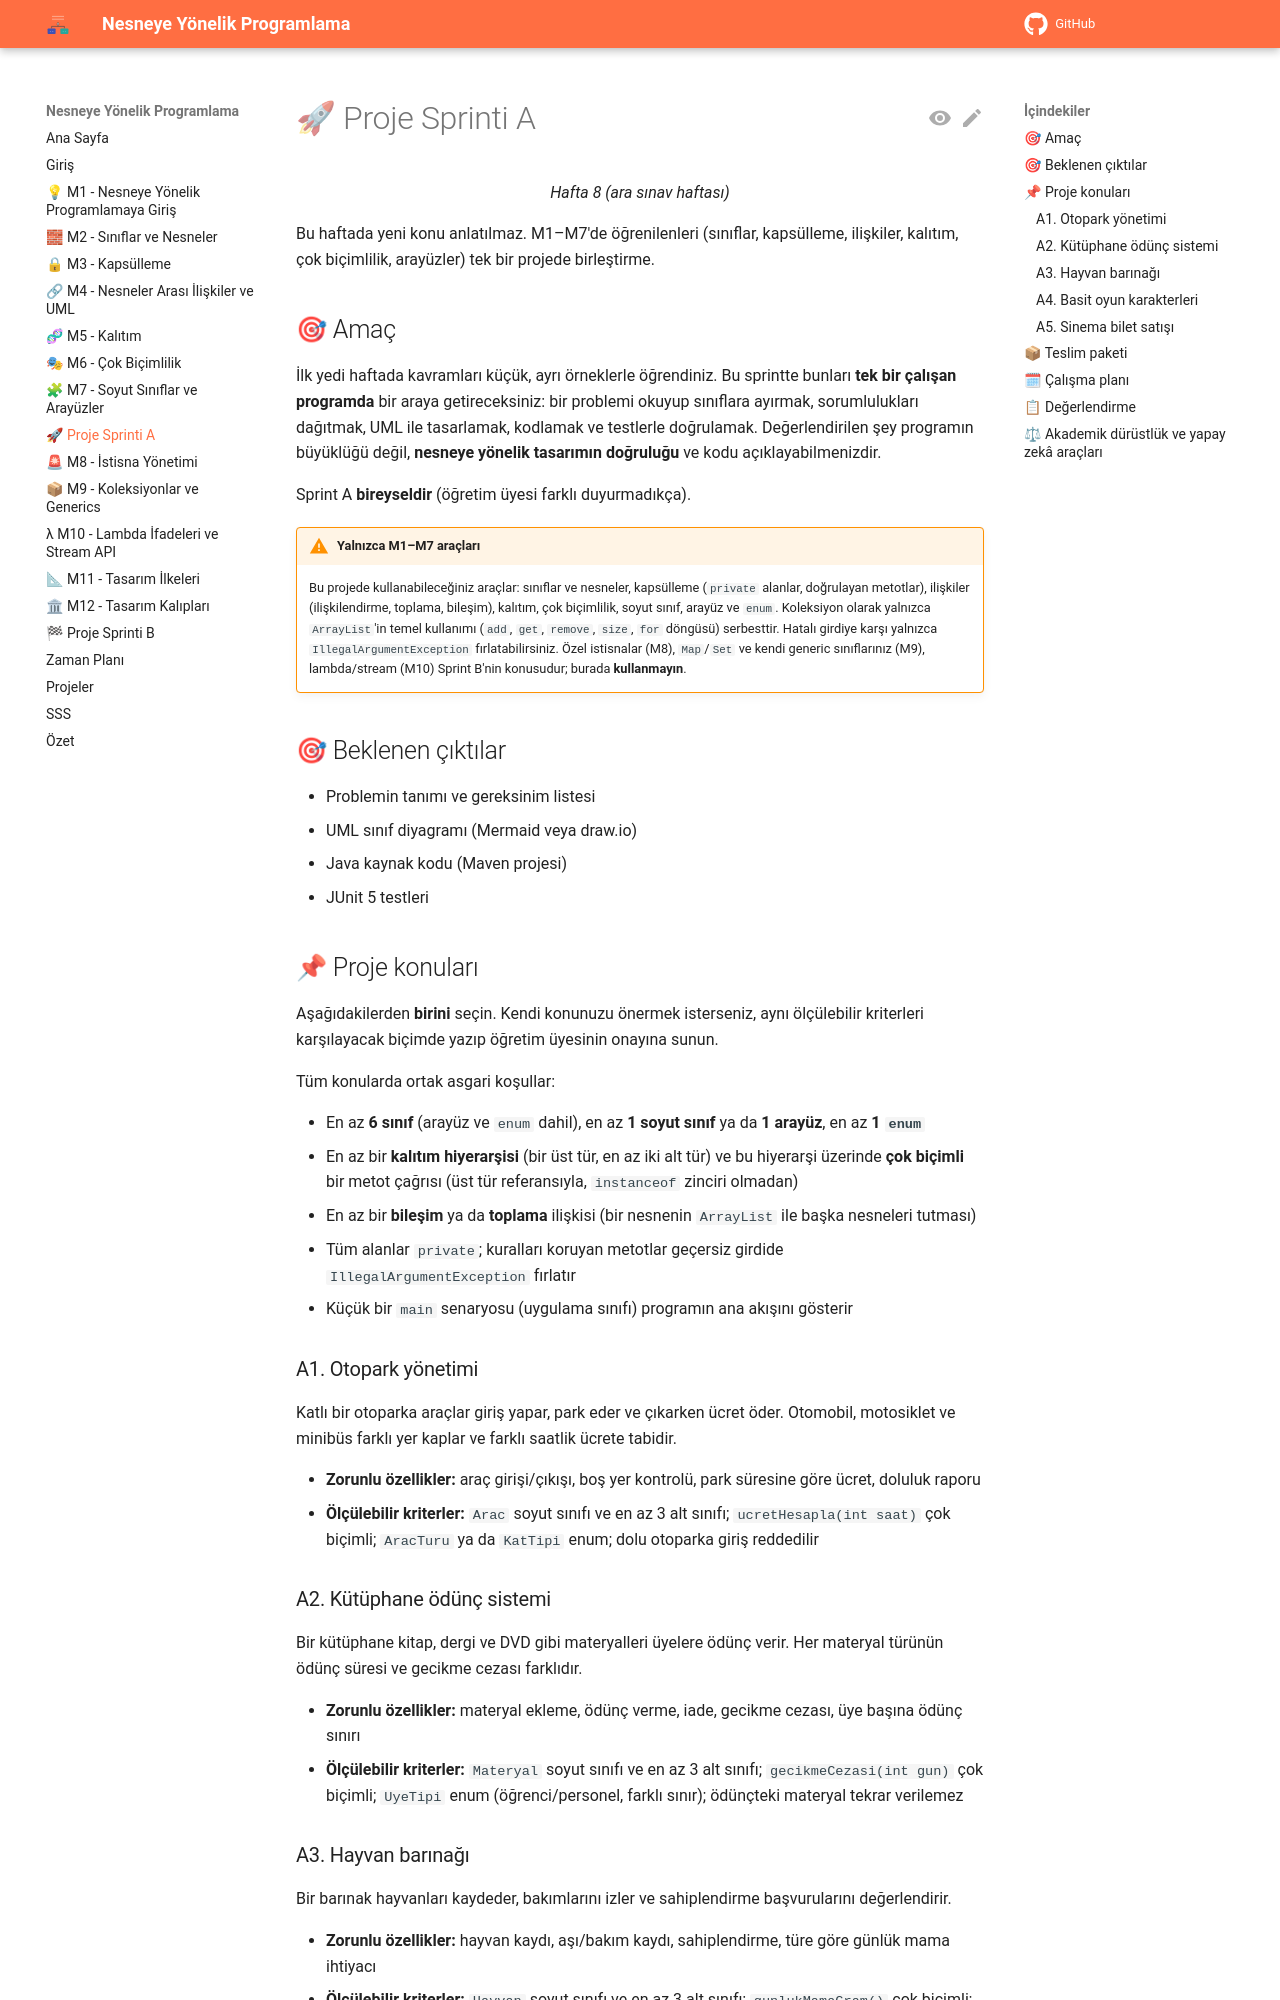

repository: aligunesgit/NesneyeYonelikProgramlama · page: sprint_a_proje/index.html · generator: mkdocs

# 🚀 Proje Sprinti A

<p align="center"><em>Hafta 8 (ara sınav haftası)</em></p>

Bu haftada yeni konu anlatılmaz. M1–M7'de öğrenilenleri (sınıflar, kapsülleme, ilişkiler, kalıtım, çok biçimlilik, arayüzler) tek bir projede birleştirme.

## 🎯 Amaç

İlk yedi haftada kavramları küçük, ayrı örneklerle öğrendiniz. Bu sprintte bunları **tek bir
çalışan programda** bir araya getireceksiniz: bir problemi okuyup sınıflara ayırmak, sorumlulukları
dağıtmak, UML ile tasarlamak, kodlamak ve testlerle doğrulamak. Değerlendirilen şey programın büyüklüğü
değil, **nesneye yönelik tasarımın doğruluğu** ve kodu açıklayabilmenizdir.

Sprint A **bireyseldir** (öğretim üyesi farklı duyurmadıkça).

!!! warning "Yalnızca M1–M7 araçları"

    Bu projede kullanabileceğiniz araçlar: sınıflar ve nesneler, kapsülleme (`private` alanlar,
    doğrulayan metotlar), ilişkiler (ilişkilendirme, toplama, bileşim), kalıtım, çok biçimlilik,
    soyut sınıf, arayüz ve `enum`. Koleksiyon olarak yalnızca `ArrayList`'in temel kullanımı
    (`add`, `get`, `remove`, `size`, `for` döngüsü) serbesttir. Hatalı girdiye karşı yalnızca
    `IllegalArgumentException` fırlatabilirsiniz. Özel istisnalar (M8), `Map`/`Set` ve kendi generic
    sınıflarınız (M9), lambda/stream (M10) Sprint B'nin konusudur; burada **kullanmayın**.

## 🎯 Beklenen çıktılar

* Problemin tanımı ve gereksinim listesi
* UML sınıf diyagramı (Mermaid veya draw.io)
* Java kaynak kodu (Maven projesi)
* JUnit 5 testleri

## 📌 Proje konuları

Aşağıdakilerden **birini** seçin. Kendi konunuzu önermek isterseniz, aynı ölçülebilir kriterleri
karşılayacak biçimde yazıp öğretim üyesinin onayına sunun.

Tüm konularda ortak asgari koşullar:

* En az **6 sınıf** (arayüz ve `enum` dahil), en az **1 soyut sınıf** ya da **1 arayüz**, en az
  **1 `enum`**
* En az bir **kalıtım hiyerarşisi** (bir üst tür, en az iki alt tür) ve bu hiyerarşi üzerinde
  **çok biçimli** bir metot çağrısı (üst tür referansıyla, `instanceof` zinciri olmadan)
* En az bir **bileşim** ya da **toplama** ilişkisi (bir nesnenin `ArrayList` ile başka nesneleri tutması)
* Tüm alanlar `private`; kuralları koruyan metotlar geçersiz girdide `IllegalArgumentException` fırlatır
* Küçük bir `main` senaryosu (uygulama sınıfı) programın ana akışını gösterir

### A1. Otopark yönetimi

Katlı bir otoparka araçlar giriş yapar, park eder ve çıkarken ücret öder. Otomobil, motosiklet ve
minibüs farklı yer kaplar ve farklı saatlik ücrete tabidir.

* **Zorunlu özellikler:** araç girişi/çıkışı, boş yer kontrolü, park süresine göre ücret, doluluk raporu
* **Ölçülebilir kriterler:** `Arac` soyut sınıfı ve en az 3 alt sınıfı; `ucretHesapla(int saat)` çok
  biçimli; `AracTuru` ya da `KatTipi` enum; dolu otoparka giriş reddedilir

### A2. Kütüphane ödünç sistemi

Bir kütüphane kitap, dergi ve DVD gibi materyalleri üyelere ödünç verir. Her materyal türünün ödünç
süresi ve gecikme cezası farklıdır.

* **Zorunlu özellikler:** materyal ekleme, ödünç verme, iade, gecikme cezası, üye başına ödünç sınırı
* **Ölçülebilir kriterler:** `Materyal` soyut sınıfı ve en az 3 alt sınıfı; `gecikmeCezasi(int gun)`
  çok biçimli; `UyeTipi` enum (öğrenci/personel, farklı sınır); ödünçteki materyal tekrar verilemez
